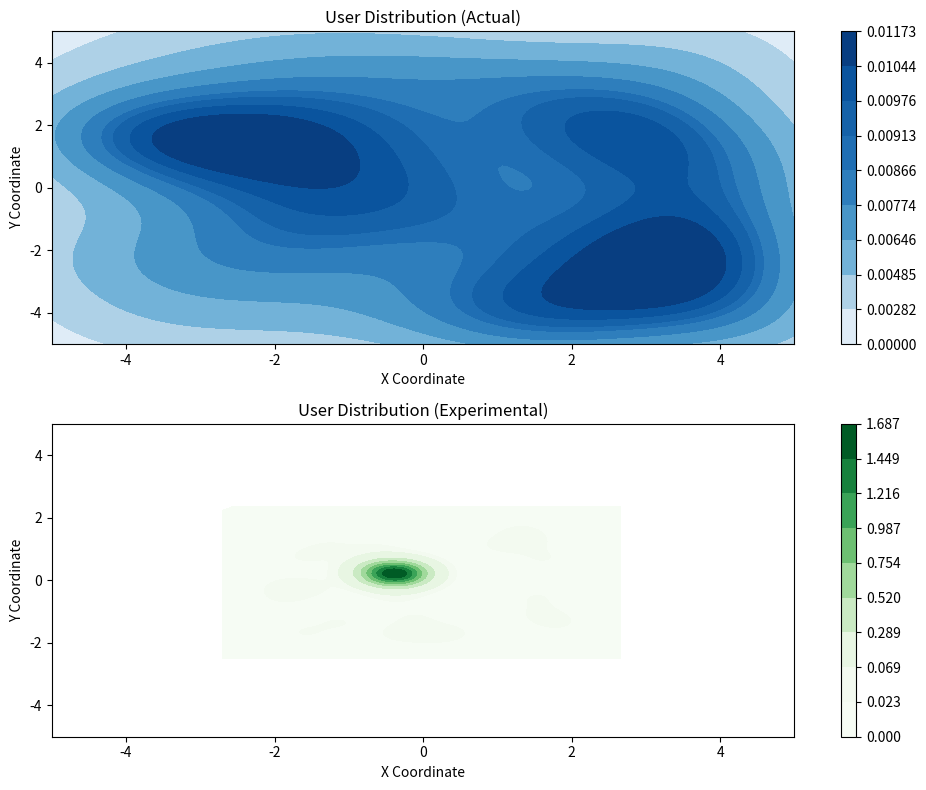
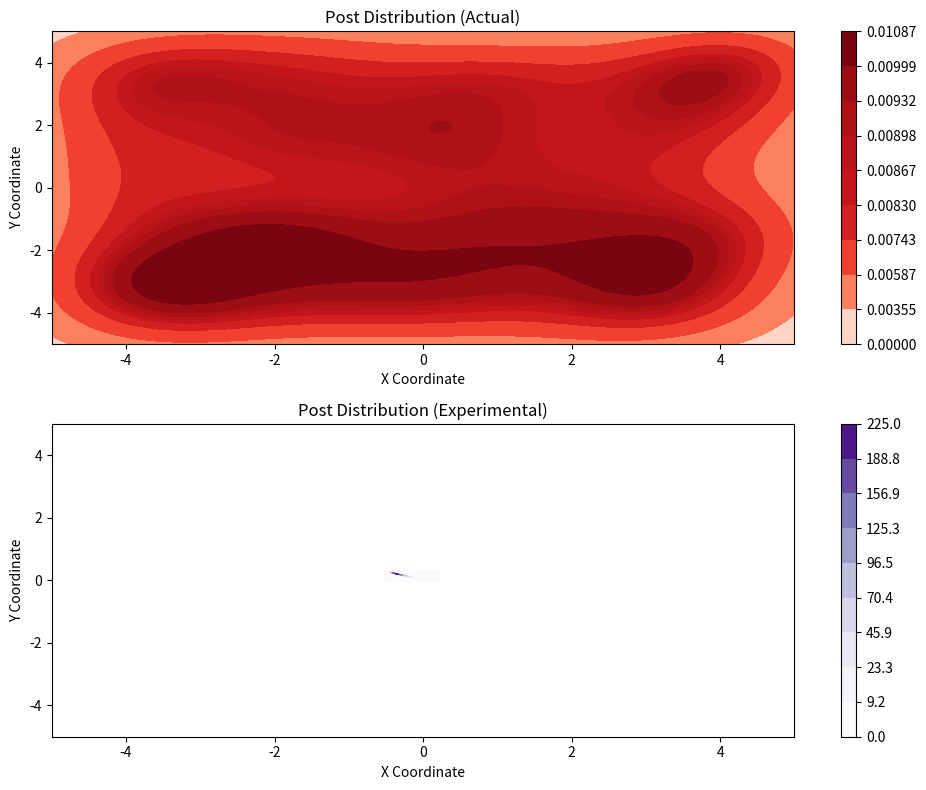
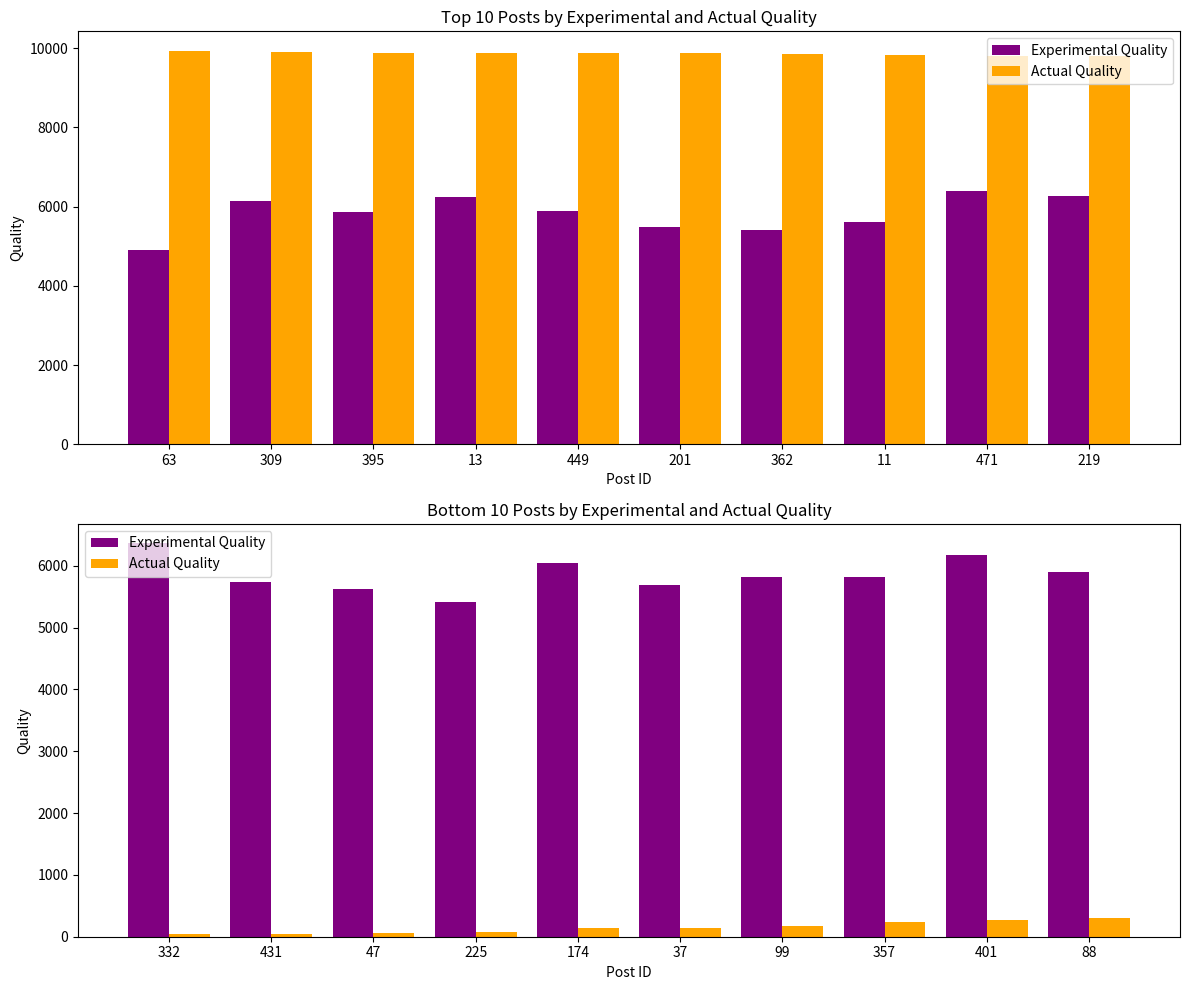

These charts were generated, in order, by the following Python code:
import random
import math
import pandas as pd
import seaborn as sns
import matplotlib.pyplot as plt

# Class to represent a user in the simulation
class User:
    def __init__(self, user_id, name, quality, x, y, user_type):
        self.user_id = user_id
        self.name = name
        self.quality = quality  # User's quality rating (0 to 1)
        self.x = x  # Initial x-coordinate, between -5 and 5
        self.y = y  # Initial y-coordinate, between -5 and 5
        self.experiment_x = random.uniform(-2, 2)  # Initial experimental x-coordinate
        self.experiment_y = random.uniform(-2, 2)  # Initial experimental y-coordinate
        self.experiment_quality = 5000  # Default quality score, ranges from 0 to 10000
        self.user_type = user_type  # User type: 'random', 'agree', 'quality', or 'extremist'
        self.liked_posts_x = []  # Stores x-coordinates of liked posts
        self.liked_posts_y = []  # Stores y-coordinates of liked posts

    # Create a new post by the user
    def create_post(self, posts):
        quality = random.random()
        x = random.uniform(-5, 5)
        y = random.uniform(-5, 5)
        post_id = len(posts) + 1
        post = Post(post_id, self.user_id, quality, x, y)
        posts.append(post)

    # Determine the user's interaction with a post (like, dislike, none)
    def decide_interaction(self, post):
        distance = ((self.experiment_x - post.experiment_x) ** 2 + (self.experiment_y - post.experiment_y) ** 2) ** 0.5
        quality_factor = post.experiment_quality / 10000

        if self.user_type == 'random':
            # Random behavior, low chance of interaction
            return random.choices(['like', 'dislike', 'none'], [0.15, 0.15, 0.7])[0]
        elif self.user_type == 'agree':
            # Favor posts that are nearby or have high quality
            prob_like = 0.4 * (1 - distance / 10) + 0.3 * quality_factor
            prob_dislike = 0.3 * (distance / 10) + 0.2 * (1 - quality_factor)
            return random.choices(['like', 'dislike', 'none'], [prob_like, prob_dislike, 1 - prob_like - prob_dislike])[0]
        elif self.user_type == 'quality':
            # Primarily influenced by quality, less by distance
            prob_like = 0.5 * quality_factor + 0.2 * (1 - distance / 10)
            prob_dislike = 0.4 * (distance / 10) + 0.3 * (1 - quality_factor)
            return random.choices(['like', 'dislike', 'none'], [prob_like, prob_dislike, 1 - prob_like - prob_dislike])[0]
        elif self.user_type == 'extremist':
            # Only like posts far from the origin in both x and y
            if abs(post.experiment_x) >= 3.5 and abs(post.experiment_y) >= 3.5:
                return 'like'
            else:
                return 'none'

    # Update the user's experimental coordinates after liking a post
    def update_experiment_x_y(self, post):
        self.liked_posts_x.append(post.experiment_x)
        self.liked_posts_y.append(post.experiment_y)
        self.experiment_x = max(-5, min(5, sum(self.liked_posts_x) / len(self.liked_posts_x)))
        self.experiment_y = max(-5, min(5, sum(self.liked_posts_y) / len(self.liked_posts_y)))

    def __repr__(self):
        return f"User({self.user_id}, {self.name}, {self.quality}, {self.x}, {self.y}, {self.experiment_x}, {self.experiment_y}, {self.experiment_quality}, {self.user_type})"


# Class to represent a post created by users
class Post:
    def __init__(self, post_id, user_id, quality, x, y):
        self.post_id = post_id
        self.user_id = user_id
        self.quality = quality  # Quality of the post (0 to 1)
        self.x = max(-5, min(5, x))  # Ensure x is within bounds
        self.y = max(-5, min(5, y))  # Ensure y is within bounds
        self.experiment_x = self.x  # Initial experimental x-coordinate
        self.experiment_y = self.y  # Initial experimental y-coordinate
        self.experiment_quality = 5000  # Default quality score
        self.likes = 0  # Total likes
        self.dislikes = 0  # Total dislikes
        self.total_likers_x = 0  # Sum of x-coordinates of liking users
        self.total_likers_y = 0  # Sum of y-coordinates of liking users
        self.num_likes = 0  # Number of users who liked the post

    # Handle user interactions with the post and update attributes
    def interact(self, user):
        action = user.decide_interaction(self)
        distance = ((user.experiment_x - self.experiment_x) ** 2 + (user.experiment_y - self.experiment_y) ** 2) ** 0.5
        if action == 'like':
            self.likes += 1
            self.num_likes += 1
            self.total_likers_x += user.experiment_x
            self.total_likers_y += user.experiment_y

            # Adjust experimental coordinates of the post
            self.experiment_x = max(-5, min(5, self.total_likers_x / self.num_likes))
            self.experiment_y = max(-5, min(5, self.total_likers_y / self.num_likes))

            # Boost post quality based on interaction
            quality_boost = (1 - distance / 10) * user.experiment_quality / 10000
            self.experiment_quality = min(10000, self.experiment_quality + quality_boost * 100)

            # Update the user's experimental coordinates
            user.update_experiment_x_y(self)

        elif action == 'dislike':
            self.dislikes += 1
            # Decrease post quality due to dislike
            quality_drop = (1 - distance / 10) * user.experiment_quality / 10000
            self.experiment_quality = max(0, self.experiment_quality - quality_drop * 100)

    def __repr__(self):
        return f"Post({self.post_id}, User {self.user_id}, {self.quality}, {self.x}, {self.y}, {self.experiment_x}, {self.experiment_y}, {self.experiment_quality}, Likes: {self.likes}, Dislikes: {self.dislikes})"


# Helper function to generate random values within a specified range
def generate_distribution_value(range_start=-2, range_end=2):
    return random.uniform(range_start, range_end)

# Create a list of users with varied attributes
def create_users(num_users):
    users = []
    for user_id in range(1, num_users + 1):
        name = f"User{user_id}"
        quality = round(random.uniform(0, 1), 2)
        x = generate_distribution_value(-5, 5)
        y = generate_distribution_value(-5, 5)
        user_type = random.choices(['random', 'agree', 'quality', 'extremist'], [0.25, 0.25, 0.25, 0.25])[0]
        users.append(User(user_id, name, quality, x, y, user_type))
    return users

# Run a simulation of users interacting with posts
def run_simulation(num_users, num_posts_per_user):
    users = create_users(num_users)
    posts = []
    interaction_count = 0
    total_interactions = 0

    # Each user creates posts
    for user in users:
        for _ in range(num_posts_per_user):
            user.create_post(posts)

    # Users interact with posts
    for user in users:
        for post in posts:
            action = user.decide_interaction(post)
            if action != 'none':
                interaction_count += 1
            total_interactions += 1
            post.interact(user)

    interaction_rate = interaction_count / total_interactions
    print(f"Interaction Rate: {interaction_rate:.2%}")

    return users, posts

# Test the simulation and visualize results
def test_simulation():
    num_users = 100
    num_posts_per_user = 5

    users, posts = run_simulation(num_users, num_posts_per_user)

    # Load users and posts into dataframes
    user_df = pd.DataFrame([vars(user) for user in users])
    post_df = pd.DataFrame([vars(post) for post in posts])

    # Print the start of each dataframe
    print("Users DataFrame:")
    print(user_df.head())

    print("\nPosts DataFrame:")
    print(post_df.head())

    # Standard deviation calculations for differences between actual and experimental
    user_std_x = ((user_df['x'] - user_df['experiment_x']) ** 2).mean() ** 0.5
    user_std_y = ((user_df['y'] - user_df['experiment_y']) ** 2).mean() ** 0.5
    post_std_x = ((post_df['x'] - post_df['experiment_x']) ** 2).mean() ** 0.5
    post_std_y = ((post_df['y'] - post_df['experiment_y']) ** 2).mean() ** 0.5
    quality_std = ((post_df['quality'] * 10000 - post_df['experiment_quality']) ** 2).mean() ** 0.5

    print("\nStandard Deviations:")
    print(f"User X: {user_std_x:.2f}")
    print(f"User Y: {user_std_y:.2f}")
    print(f"Post X: {post_std_x:.2f}")
    print(f"Post Y: {post_std_y:.2f}")
    print(f"Quality: {quality_std:.2f}")

    # Visualizations
    # Heatmap for Users (Actual vs Experimental)
    plt.figure(figsize=(10, 8))

    plt.subplot(2, 1, 1)
    sns.kdeplot(
        x=user_df['x'],
        y=user_df['y'],
        cmap="Blues",
        fill=True,
        cbar=True,
        thresh=0
    )
    plt.xlim(-5, 5)
    plt.ylim(-5, 5)
    plt.title("User Distribution (Actual)")
    plt.xlabel("X Coordinate")
    plt.ylabel("Y Coordinate")

    plt.subplot(2, 1, 2)
    sns.kdeplot(
        x=user_df['experiment_x'],
        y=user_df['experiment_y'],
        cmap="Greens",
        fill=True,
        cbar=True,
        thresh=0
    )
    plt.xlim(-5, 5)
    plt.ylim(-5, 5)
    plt.title("User Distribution (Experimental)")
    plt.xlabel("X Coordinate")
    plt.ylabel("Y Coordinate")

    plt.tight_layout()
    plt.savefig("user_distributions_test3.png")

    # Heatmap for Posts (Actual vs Experimental)
    plt.figure(figsize=(10, 8))

    plt.subplot(2, 1, 1)
    sns.kdeplot(
        x=post_df['x'],
        y=post_df['y'],
        cmap="Reds",
        fill=True,
        cbar=True,
        thresh=0
    )
    plt.xlim(-5, 5)
    plt.ylim(-5, 5)
    plt.title("Post Distribution (Actual)")
    plt.xlabel("X Coordinate")
    plt.ylabel("Y Coordinate")

    plt.subplot(2, 1, 2)
    sns.kdeplot(
        x=post_df['experiment_x'],
        y=post_df['experiment_y'],
        cmap="Purples",
        fill=True,
        cbar=True,
        thresh=0
    )
    plt.xlim(-5, 5)
    plt.ylim(-5, 5)
    plt.title("Post Distribution (Experimental)")
    plt.xlabel("X Coordinate")
    plt.ylabel("Y Coordinate")

    plt.tight_layout()
    plt.savefig("post_distributions_test3.png")

    # Bar chart for Top and Bottom 10 Posts (Quality)
    plt.figure(figsize=(12, 10))

    # Top 10 Posts by Actual Quality
    top_posts = post_df.sort_values(by='quality', ascending=False).head(10)
    bar_width = 0.4
    index = range(len(top_posts))

    plt.subplot(2, 1, 1)
    plt.bar(index, top_posts['experiment_quality'], bar_width, label='Experimental Quality', color='purple')
    plt.bar([i + bar_width for i in index], top_posts['quality'] * 10000, bar_width, label='Actual Quality', color='orange')

    plt.xlabel("Post ID")
    plt.ylabel("Quality")
    plt.title("Top 10 Posts by Experimental and Actual Quality")
    plt.xticks([i + bar_width / 2 for i in index], top_posts['post_id'].astype(str))
    plt.legend()

    # Bottom 10 Posts by Actual Quality
    bottom_posts = post_df.sort_values(by='quality').head(10)
    index = range(len(bottom_posts))

    plt.subplot(2, 1, 2)
    plt.bar(index, bottom_posts['experiment_quality'], bar_width, label='Experimental Quality', color='purple')
    plt.bar([i + bar_width for i in index], bottom_posts['quality'] * 10000, bar_width, label='Actual Quality', color='orange')

    plt.xlabel("Post ID")
    plt.ylabel("Quality")
    plt.title("Bottom 10 Posts by Experimental and Actual Quality")
    plt.xticks([i + bar_width / 2 for i in index], bottom_posts['post_id'].astype(str))
    plt.legend()

    plt.tight_layout()
    plt.savefig("post_quality_comparison_test3.png")

if __name__ == "__main__":
    test_simulation()